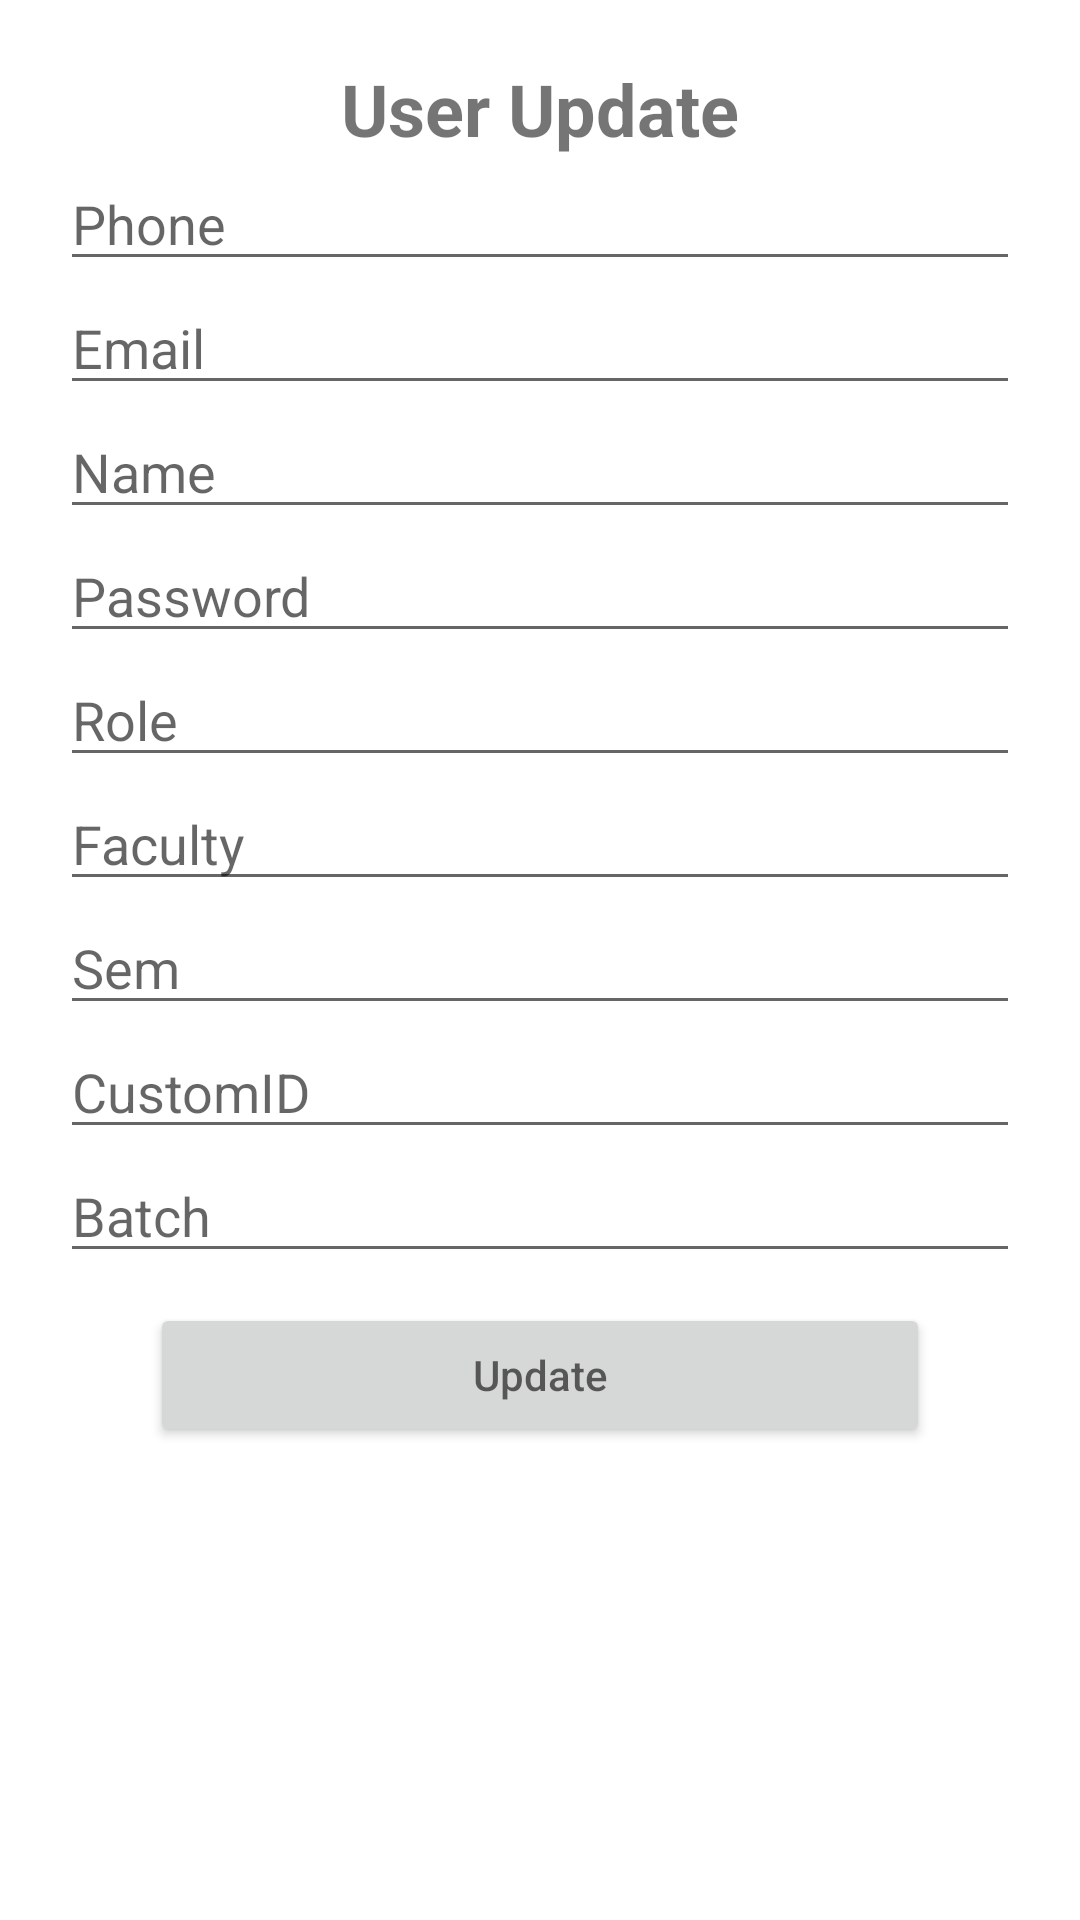

This screen was rendered from an Android layout file. Write that file and the resources it references.
<!-- AndroidManifest.xml: application theme Theme.ChatBotApp -->
<!-- res/layout/activity_update_user.xml -->
<?xml version="1.0" encoding="utf-8"?>
<LinearLayout xmlns:android="http://schemas.android.com/apk/res/android"
    xmlns:app="http://schemas.android.com/apk/res-auto"
    xmlns:tools="http://schemas.android.com/tools"
    android:layout_width="match_parent"
    android:layout_height="match_parent"
    android:orientation="vertical"
    tools:context=".UpdateUser">

    <LinearLayout
        android:orientation="vertical"
        android:layout_marginLeft="20dp"
        android:layout_marginRight="20dp"
        android:layout_width="match_parent"
        android:layout_height="match_parent" >

        <TextView
            android:id="@+id/tvTitleUpdate"
            android:layout_width="match_parent"
            android:layout_height="wrap_content"
            android:text="User Update"
            android:textAlignment="center"
            android:textSize="24dp"
            android:layout_marginTop="20dp"
            android:textStyle="bold" />

        
        
        
        
        

        <EditText
            android:id="@+id/etUpdatePhone"
            android:layout_width="match_parent"
            android:layout_height="wrap_content"
            android:ems="10"
            android:hint="Phone" />

        <EditText
            android:id="@+id/etUpdateEmail"
            android:layout_width="match_parent"
            android:layout_height="wrap_content"
            android:ems="10"
            android:hint="Email" />

        <EditText
            android:id="@+id/etUpdateName"
            android:layout_width="match_parent"
            android:layout_height="wrap_content"
            android:ems="10"
            android:hint="Name" />

        <EditText
            android:id="@+id/etUpdatePassword"
            android:layout_width="match_parent"
            android:layout_height="wrap_content"
            android:ems="10"
            android:hint="Password" />

        <EditText
            android:id="@+id/etUpdateRole"
            android:layout_width="match_parent"
            android:layout_height="wrap_content"
            android:ems="10"
            android:hint="Role" />

        <EditText
            android:id="@+id/etUpdateFaculty"
            android:layout_width="match_parent"
            android:layout_height="wrap_content"
            android:ems="10"
            android:hint="Faculty" />

        <EditText
            android:id="@+id/etUpdateSem"
            android:layout_width="match_parent"
            android:layout_height="wrap_content"
            android:ems="10"
            android:hint="Sem" />

        <EditText
            android:id="@+id/etUpdateCustomID"
            android:layout_width="match_parent"
            android:layout_height="wrap_content"
            android:ems="10"
            android:hint="CustomID" />

        <EditText
            android:id="@+id/etUpdateBatch"
            android:layout_width="match_parent"
            android:layout_height="wrap_content"
            android:ems="10"
            android:inputType="textPersonName"
            android:hint="Batch" />

        <Button
            android:id="@+id/btnUpdate"
            android:layout_marginTop="10dp"
            android:layout_marginLeft="30dp"
            android:layout_marginRight="30dp"
            android:layout_width="match_parent"
            android:layout_height="wrap_content"
            android:hint="Update" />

    </LinearLayout>

</LinearLayout>
<!-- resources referenced by this layout -->
<resources>
  <style name="Theme.ChatBotApp" parent="Theme.MaterialComponents.DayNight.DarkActionBar">
          
          <item name="colorPrimary">@color/teal_200</item>
          <item name="colorPrimaryVariant">@color/teal_700</item>
          <item name="colorOnPrimary">@color/white</item>
          
          <item name="colorSecondary">@color/teal_200</item>
          <item name="colorSecondaryVariant">@color/teal_700</item>
          <item name="colorOnSecondary">@color/black</item>
          
          <item name="android:statusBarColor" tools:targetApi="l">?attr/colorPrimaryVariant</item>
          
      </style>
  <!-- not gathered from this repository: default colours our renderer supplied (Android Studio template values) -->
  <color name="teal_200">#FF03DAC5</color>
  <color name="teal_700">#FF018786</color>
  <color name="black">#FF000000</color>
  <color name="white">#FFFFFFFF</color>
</resources>
